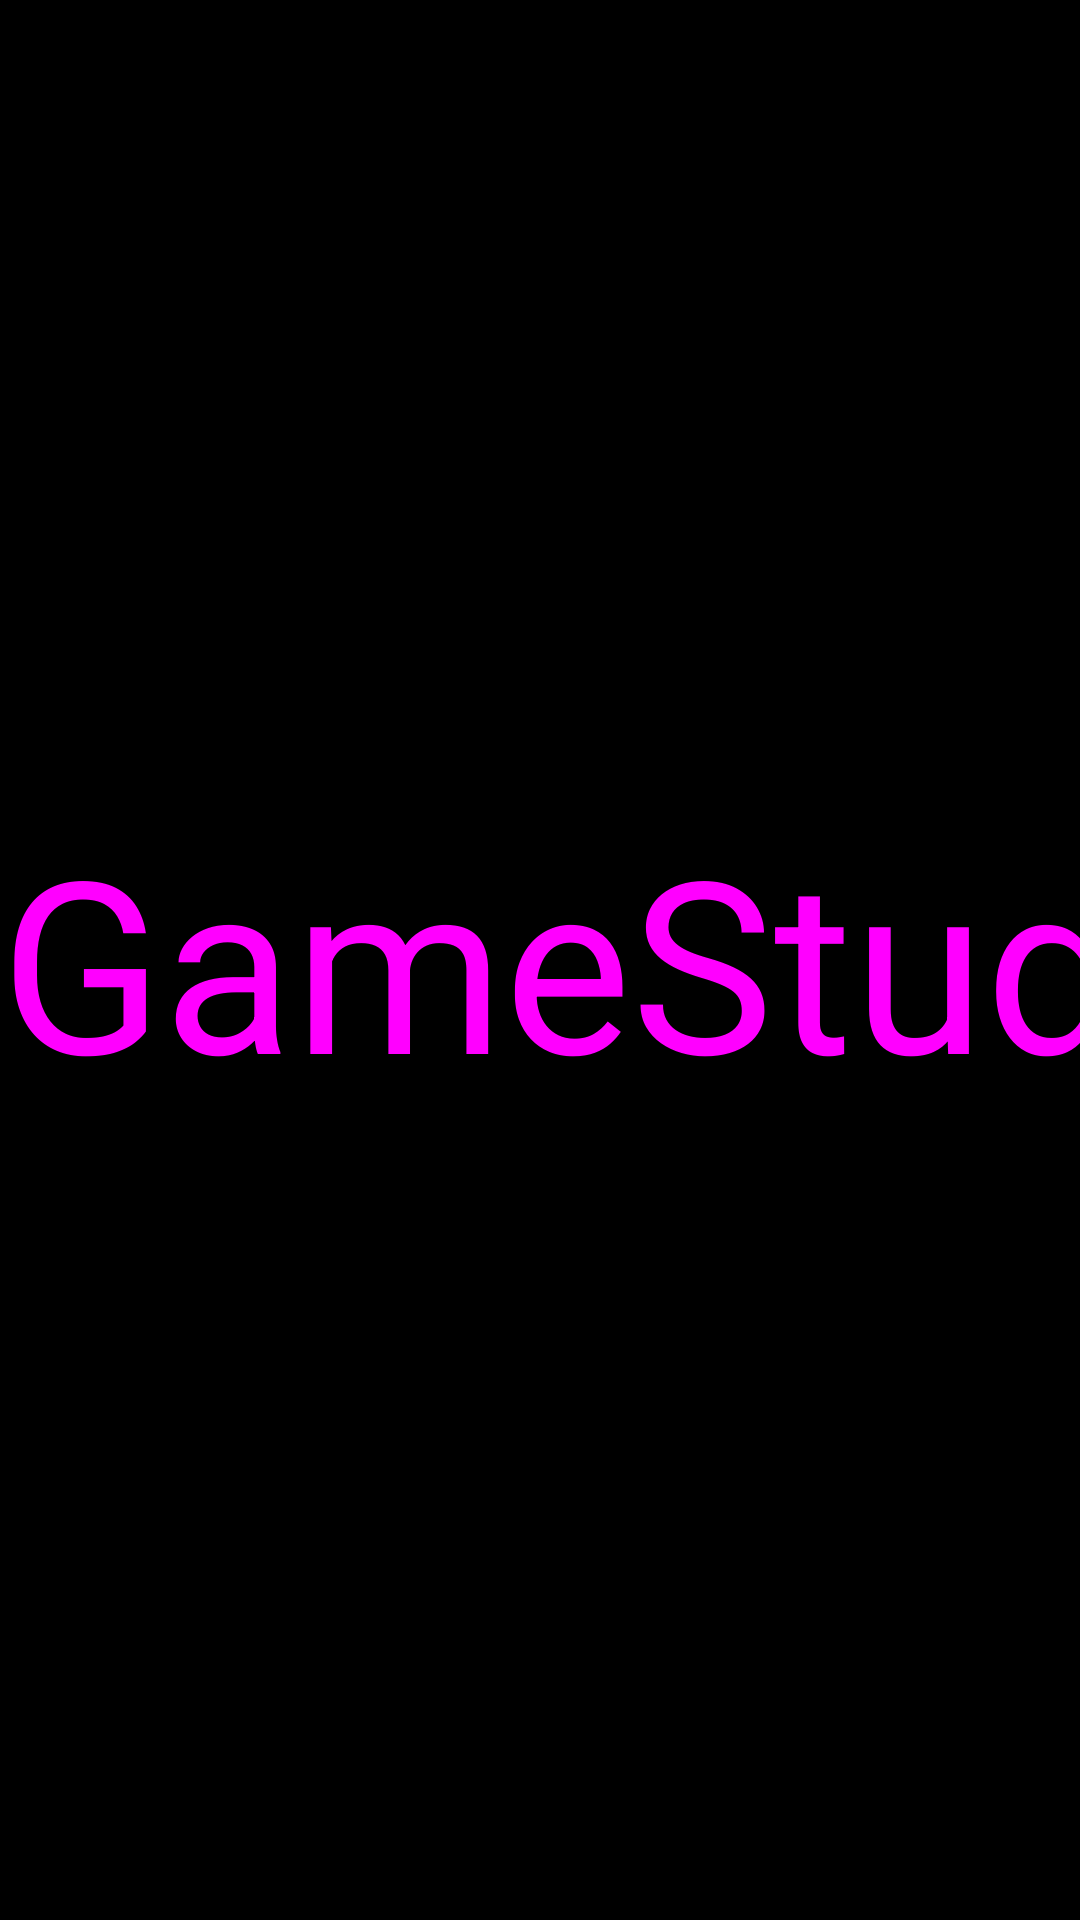

This screen was rendered from an Android layout file. Write that file and the resources it references.
<!-- AndroidManifest.xml: application theme AppTheme -->
<!-- res/layout/bif.xml -->
<?xml version="1.0" encoding="utf-8"?>
<RelativeLayout
     xmlns:android="http://schemas.android.com/apk/res/android"
    android:layout_width="fill_parent"
    android:background="#000000"
    android:layout_height="fill_parent"
    >
   
    <LinearLayout
        android:layout_centerInParent="true"
        android:layout_width="wrap_content"
        android:layout_height="wrap_content"
        >
 
    <TextView
        android:id="@+id/logo1"
        android:text="@string/logo1"
        android:textColor="#ff00ff"
        android:layout_width="wrap_content"
        android:layout_height="wrap_content"
        android:textSize="80sp"
     />
    <TextView style="@style/MenuFont"/>
     <TextView
        android:id="@+id/logo2"
        android:text="@string/logo2"
        android:textColor="#ff00ff"
        android:layout_width="wrap_content"
        android:layout_height="wrap_content"
        android:textSize="80sp"
     />

    </LinearLayout>


</RelativeLayout>
<!-- resources referenced by this layout -->
<resources>
  <string name="logo1">Game</string>
  <string name="logo2">Studio</string>
  <style name="MenuFont">
          <item name="android:textSize">30sp</item>
          <item name="android:textColor">#000000</item>
          <item name="android:textStyle">bold</item>
          <item name="android:clickable">true</item>
          <item name="android:layout_weight">1</item>
          <item name="android:gravity">right|center</item>
          <item name="android:layout_width">fill_parent</item>
          <item name="android:layout_height">wrap_content</item>
      </style>
  <style name="AppTheme" parent="AppBaseTheme">
          
      </style>
  <style name="AppBaseTheme" parent="android:Theme.Light">
          
      </style>
</resources>
